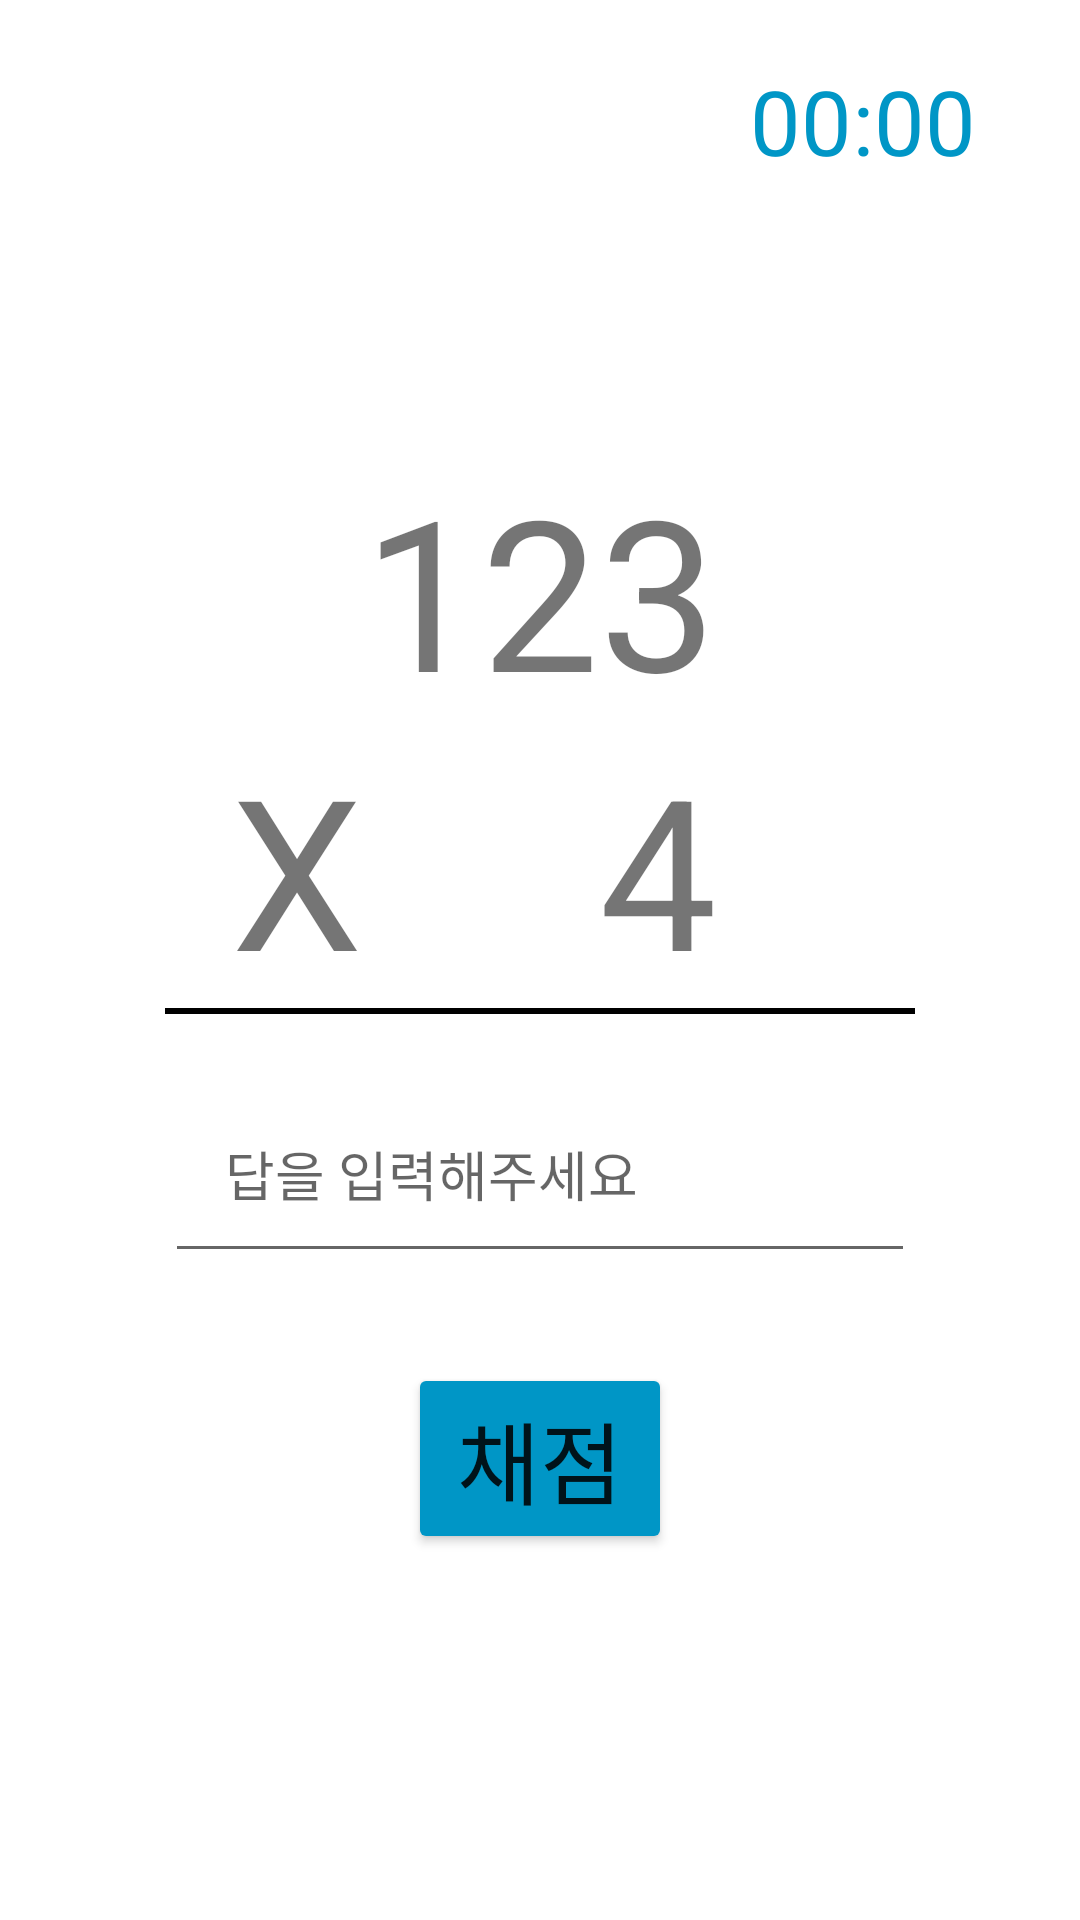

Write the Android layout XML for this screen, with the resource values it uses.
<!-- AndroidManifest.xml: application theme Theme.TodayDrink -->
<!-- res/layout/activity_game_calculate.xml -->
<?xml version="1.0" encoding="utf-8"?>
<RelativeLayout
    xmlns:android="http://schemas.android.com/apk/res/android"
    android:layout_width="match_parent"
    android:layout_height="match_parent">

    <Chronometer
        android:id="@+id/chronometer"
        android:layout_width="100dp"
        android:layout_height="wrap_content"
        android:textSize="30dp"
        android:textColor="@color/blue1"
        android:layout_marginTop="20dp"
        android:layout_marginRight="10dp"
        android:layout_alignParentRight="true"/>

    <TextView
        android:id="@+id/number1"
        android:layout_width="wrap_content"
        android:layout_height="wrap_content"
        android:text="123"
        android:textSize="70dp"
        android:layout_centerHorizontal="true"
        android:layout_marginTop="150dp"/>

    <TextView
        android:id="@+id/multiply"
        android:layout_width="wrap_content"
        android:layout_height="wrap_content"
        android:text="X"
        android:textSize="70dp"
        android:layout_below="@id/number1"
        android:layout_toLeftOf="@id/number1"/>

    <TextView
        android:id="@+id/number2"
        android:layout_width="wrap_content"
        android:layout_height="wrap_content"
        android:text="4"
        android:textSize="70dp"
        android:layout_alignRight="@id/number1"
        android:layout_below="@id/number1"/>

    <View
        android:id="@+id/line"
        android:layout_width="250dp"
        android:layout_height="2dp"
        android:layout_below="@id/multiply"
        android:layout_centerHorizontal="true"
        android:background="#000000"/>


    <EditText
        android:layout_marginTop="20dp"
        android:id="@+id/answer"
        android:layout_width="250dp"
        android:layout_height="wrap_content"
        android:hint="답을 입력해주세요"
        android:padding="20dp"
        android:layout_centerHorizontal="true"
        android:layout_below="@id/line"/>

    <Button
        android:id="@+id/mark"
        android:layout_width="wrap_content"
        android:layout_height="wrap_content"
        android:text="채점"
        android:layout_marginTop="30dp"
        android:backgroundTint="@color/blue1"
        android:textSize="30dp"
        android:layout_centerHorizontal="true"
        android:layout_below="@id/answer"/>

</RelativeLayout>
<!-- resources referenced by this layout -->
<resources>
  <color name="blue1">#0096c6</color>
  <style name="Theme.TodayDrink" parent="Theme.MaterialComponents.DayNight.DarkActionBar">
          
          <item name="colorPrimary">@color/purple_500</item>
          <item name="colorPrimaryVariant">@color/purple_700</item>
          <item name="colorOnPrimary">@color/white</item>
          
          <item name="colorSecondary">@color/teal_200</item>
          <item name="colorSecondaryVariant">@color/teal_700</item>
          <item name="colorOnSecondary">@color/black</item>
          
          <item name="android:statusBarColor">?attr/colorPrimaryVariant</item>
          
          <item name="windowNoTitle">true</item>
          <item name="android:windowFullscreen">true</item>
      </style>
  <color name="purple_500">#FF6200EE</color>
  <color name="purple_700">#FF3700B3</color>
  <color name="white">#FFFFFFFF</color>
  <color name="teal_200">#FF03DAC5</color>
  <color name="teal_700">#FF018786</color>
  <color name="black">#FF000000</color>
</resources>
